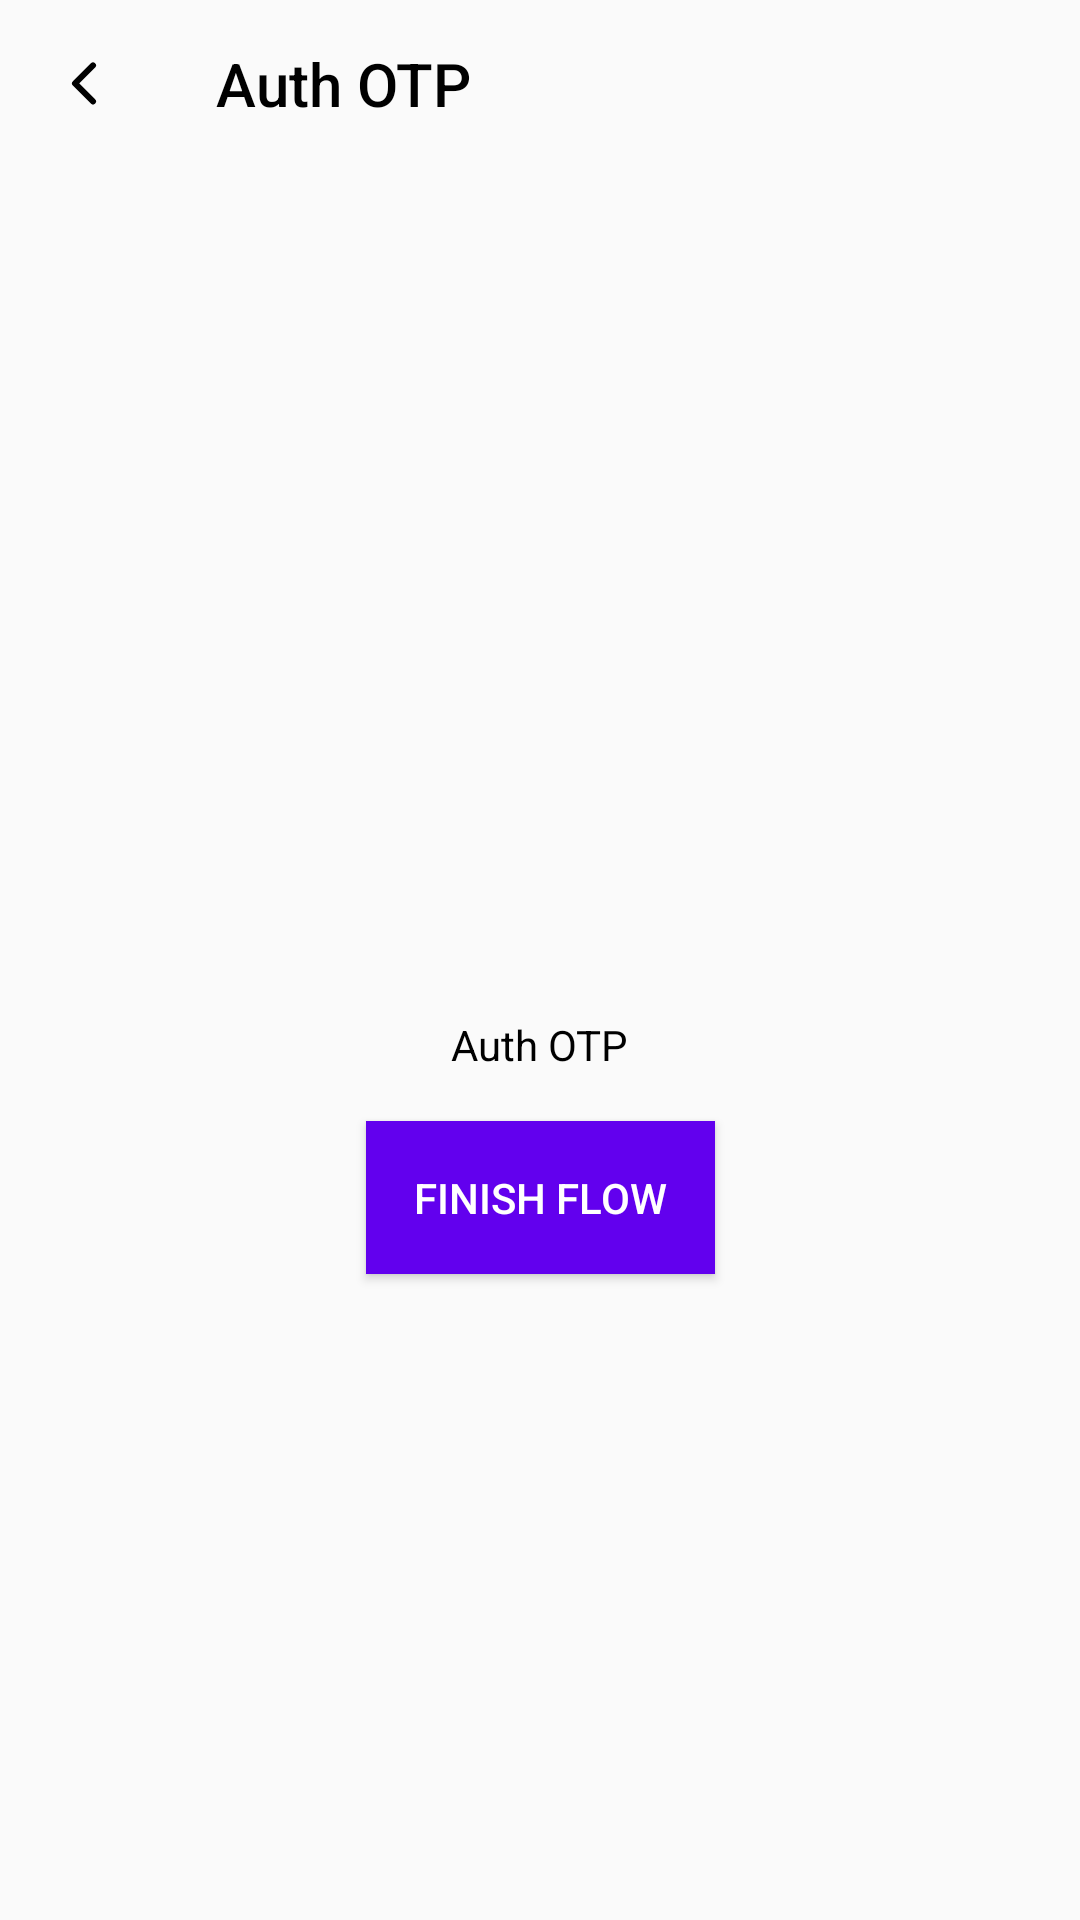

Produce the Android XML layout that renders to this screen, including the resource entries it uses.
<!-- AndroidManifest.xml: application theme AppTheme -->
<!-- res/layout/fragment_auth_otp.xml -->
<?xml version="1.0" encoding="utf-8"?>
<layout xmlns:android="http://schemas.android.com/apk/res/android"
    xmlns:app="http://schemas.android.com/apk/res-auto"
    xmlns:tools="http://schemas.android.com/tools">

    <androidx.constraintlayout.widget.ConstraintLayout
        android:layout_width="match_parent"
        android:layout_height="match_parent"
        tools:context=".dashboard.presentation.DashboardFragment">

        <androidx.appcompat.widget.Toolbar
            android:id="@+id/toolbar"
            android:layout_width="match_parent"
            android:layout_height="wrap_content"
            app:layout_constraintEnd_toEndOf="parent"
            app:layout_constraintStart_toStartOf="parent"
            app:layout_constraintTop_toTopOf="parent"
            app:title="Auth OTP"
            app:navigationIcon="@drawable/ic_toolbar_arrow_black"
            app:titleTextColor="@android:color/black"
            tools:ignore="PrivateResource"/>

        <androidx.constraintlayout.widget.ConstraintLayout
            android:layout_width="match_parent"
            android:layout_height="0dp"
            app:layout_constraintTop_toBottomOf="@id/toolbar"
            app:layout_constraintBottom_toBottomOf="parent">

            <TextView
                android:id="@+id/titleLabel"
                android:layout_width="wrap_content"
                android:layout_height="wrap_content"
                android:text="Auth OTP"
                android:textColor="@android:color/black"
                app:layout_constraintTop_toTopOf="parent"
                app:layout_constraintBottom_toBottomOf="parent"
                app:layout_constraintStart_toStartOf="parent"
                app:layout_constraintEnd_toEndOf="parent" />

            <androidx.appcompat.widget.AppCompatButton
                android:id="@+id/flowButton"
                android:layout_width="wrap_content"
                android:layout_height="wrap_content"
                android:background="@color/colorPrimary"
                android:padding="16dp"
                android:text="Finish Flow"
                android:layout_marginTop="16dp"
                app:layout_constraintTop_toBottomOf="@id/titleLabel"
                app:layout_constraintStart_toStartOf="parent"
                app:layout_constraintEnd_toEndOf="parent"/>

        </androidx.constraintlayout.widget.ConstraintLayout>

    </androidx.constraintlayout.widget.ConstraintLayout>

</layout>
<!-- resources referenced by this layout -->
<resources>
  <!-- drawable ic_toolbar_arrow_black (drawable) -->
  <vector xmlns:android="http://schemas.android.com/apk/res/android"
      android:width="28dp"
      android:height="29dp"
      android:viewportWidth="28"
      android:viewportHeight="29">
  
    <path
        android:strokeWidth="2"
        android:pathData="M17,20.1428L11,14.1428L17,8.1428"
        android:strokeLineJoin="round"
        android:fillColor="#00000000"
        android:strokeColor="#000000"
        android:strokeLineCap="round"/>
  
  </vector>
  <style name="AppTheme" parent="Theme.AppCompat.Light.NoActionBar">
        
        <item name="colorPrimary">@color/colorPrimary</item>
        <item name="colorPrimaryDark">@color/colorPrimaryDark</item>
        <item name="colorAccent">@color/colorAccent</item>
        <item name="android:textColorPrimary">@android:color/white</item>
    </style>
  <!-- not gathered from this repository: default colours our renderer supplied (Android Studio template values) -->
  <color name="colorPrimary">#FF6200EE</color>
  <color name="colorPrimaryDark">#FF3700B3</color>
  <color name="colorAccent">#FF03DAC5</color>
</resources>
